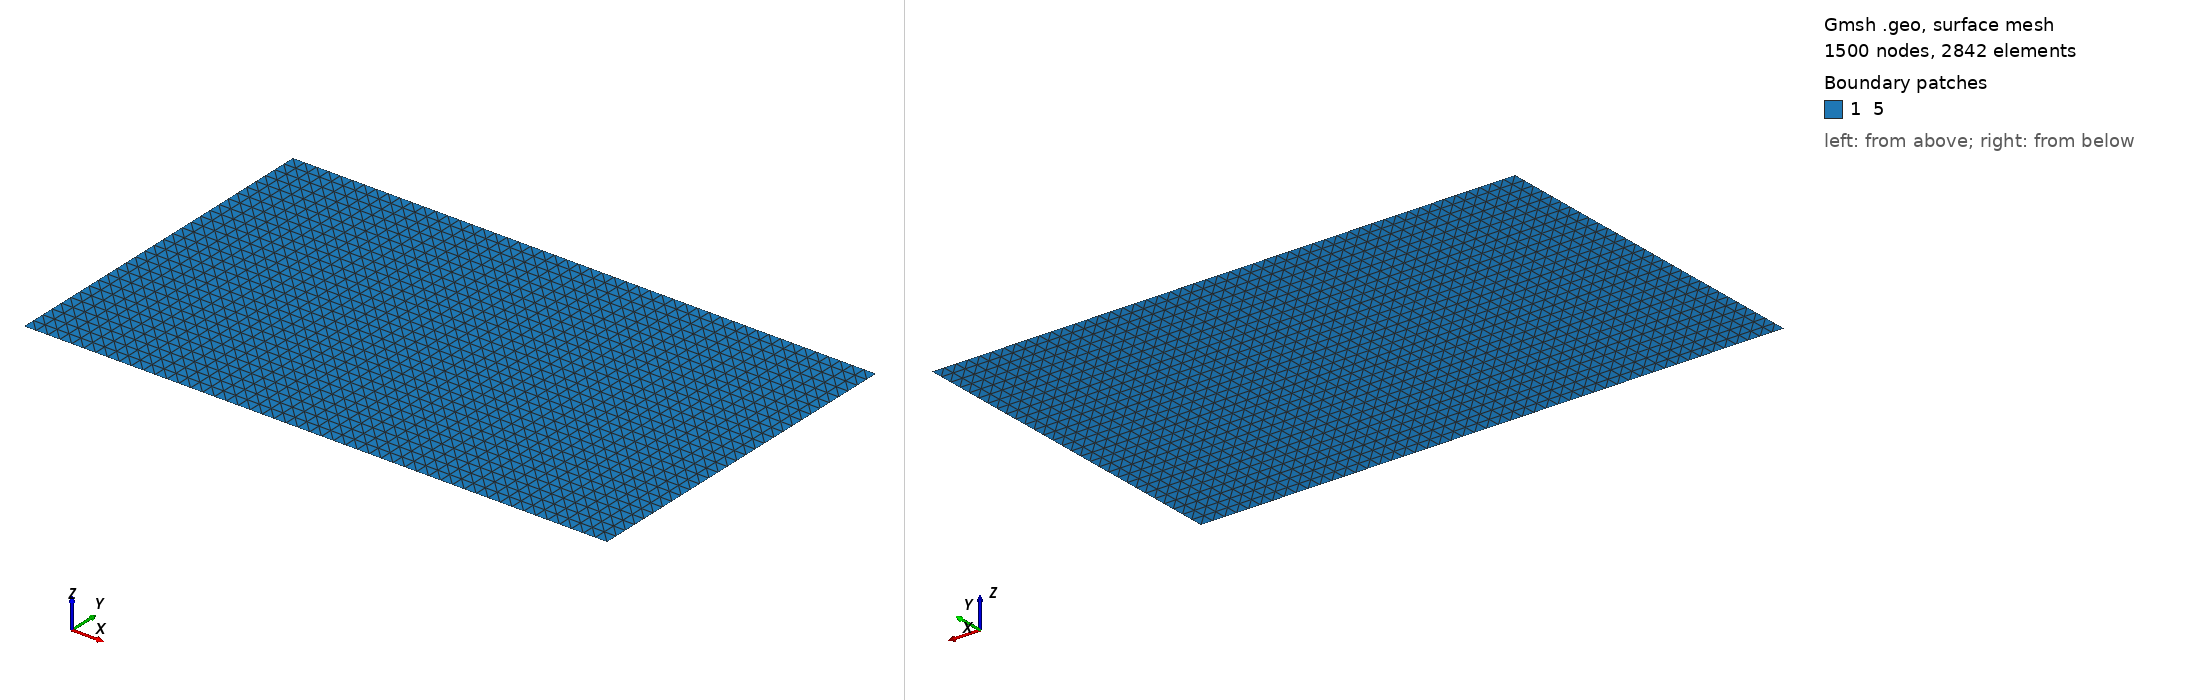

Gmsh geometry script, surface-meshed: 1500 nodes, 2842 surface elements. Boundary patches (legend numbers): 1 5. Left view from above one corner, right view from below the opposite corner. Legend entries are the model's physical surfaces. The drawing asked Gmsh for element sizes between 1% and 20% of the model's largest extent; the script's own settings can give other sizes.

=== rectangle.geo (drawn) ===
// Gmsh project created on Wed Apr 21 05:37:49 2021
//+
Point(1) = {0, 0, 0, 1.0};
//+
Point(2) = {5, 0, 0, 1.0};
//+
Point(3) = {5, 3, 0, 1.0};
//+
Point(4) = {0, 3, 0, 1.0};
//+
Line(1) = {1, 2};
//+
Line(2) = {2, 3};
//+
Line(3) = {3, 4};
//+
Line(4) = {4, 1};
//+
Curve Loop(1) = {3, 4, 1, 2};
//+
Plane Surface(1) = {1};
//+
Physical Curve("1") = {4, 2};
//+
Physical Curve("2") = {3, 1};
//+
Physical Surface("5") = {1};
//+
Transfinite Surface {1} = {1, 2, 3, 4};
//+
Transfinite Curve {4, 2} = 30 Using Progression 1;
//+
Transfinite Curve {1, 3} = 50 Using Progression 1;
